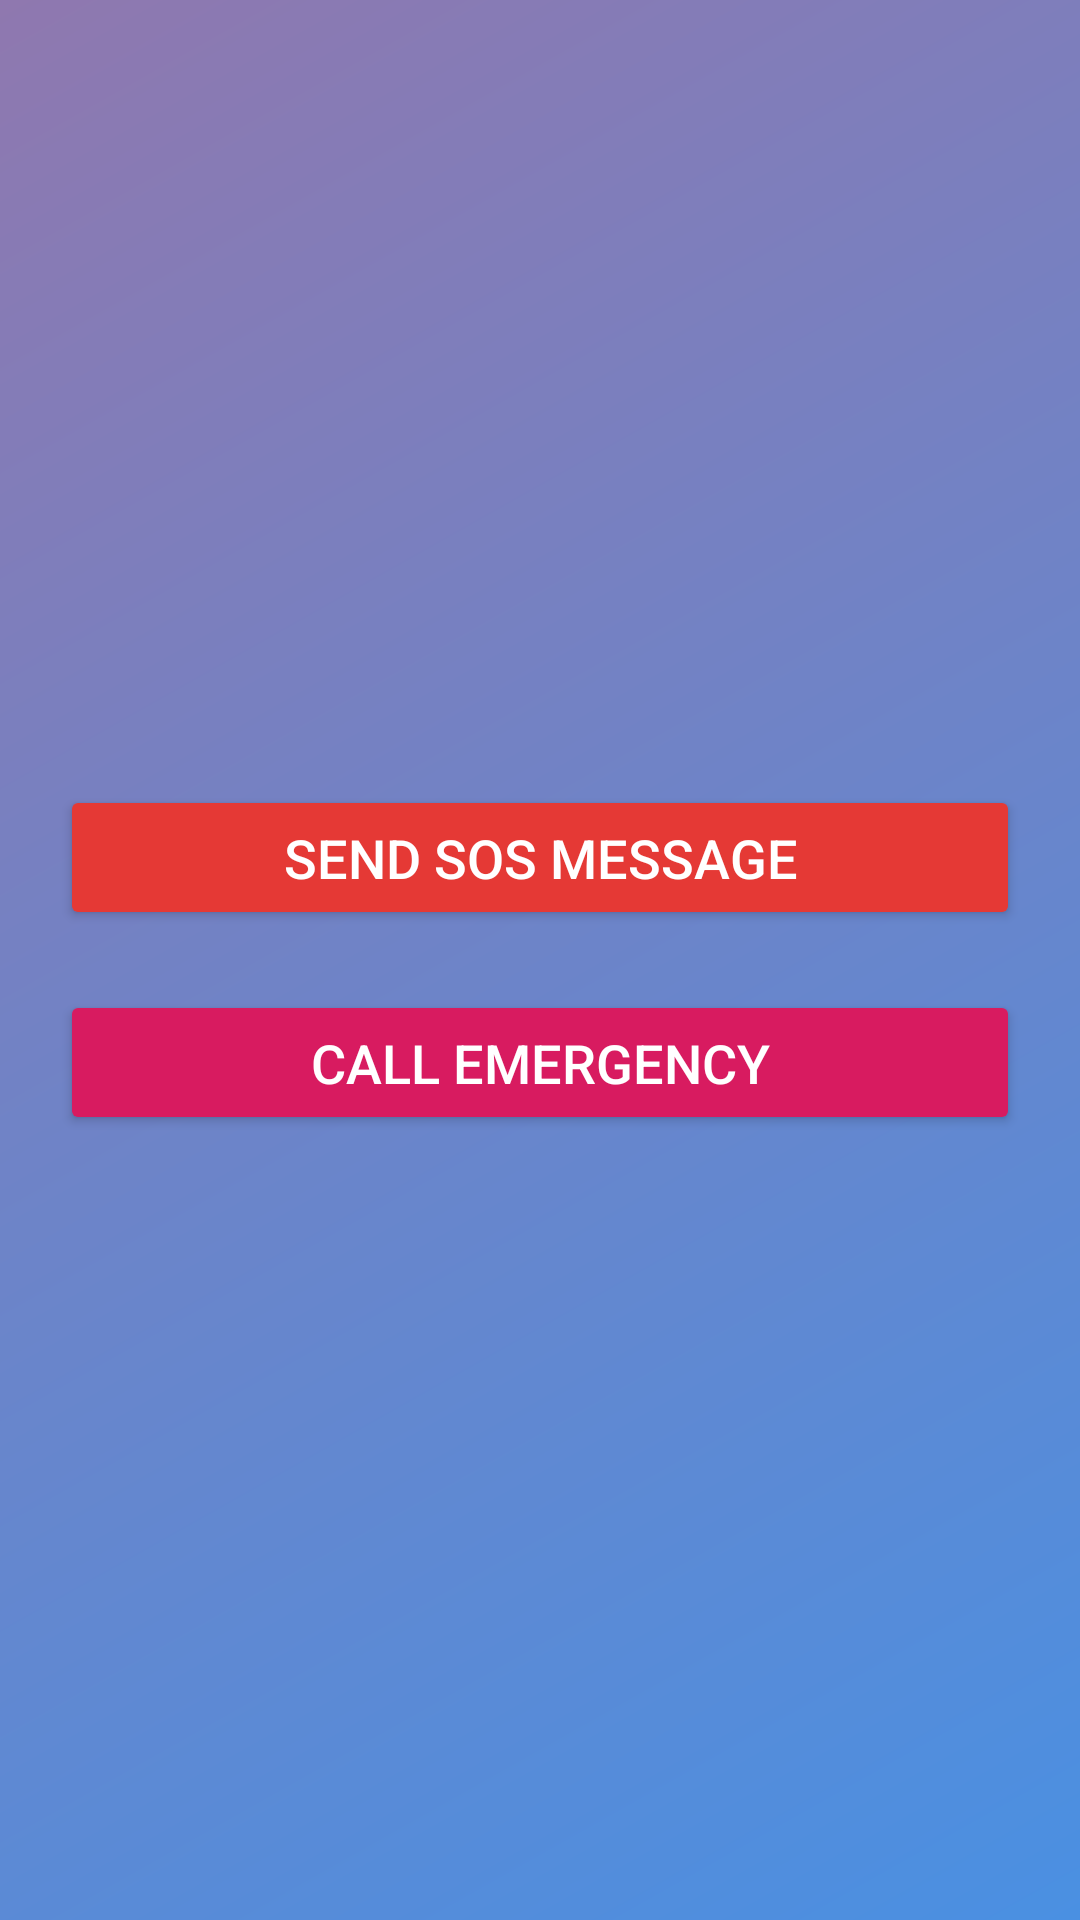

The Android layout XML behind this screen, and the referenced resources:
<!-- AndroidManifest.xml: application theme Theme.MedicineReminder -->
<!-- res/layout/activity_sosactivity.xml -->
<?xml version="1.0" encoding="utf-8"?>
<LinearLayout xmlns:android="http://schemas.android.com/apk/res/android"
    android:layout_width="match_parent"
    android:layout_height="match_parent"
    android:background="@drawable/bg_gradient"
    android:gravity="center"
    android:orientation="vertical"
    android:padding="20dp">

    <Button
        android:id="@+id/btnSendSOS"
        android:layout_width="match_parent"
        android:layout_height="wrap_content"
        android:layout_marginBottom="20dp"
        android:backgroundTint="#E53935"
        android:padding="12dp"
        android:text="Send SOS Message"
        android:textColor="#FFFFFF"
        android:textSize="18sp" />

    <Button
        android:id="@+id/btnCallSOS"
        android:layout_width="match_parent"
        android:layout_height="wrap_content"
        android:backgroundTint="#D81B60"
        android:padding="12dp"
        android:text="Call Emergency"
        android:textColor="#FFFFFF"
        android:textSize="18sp" />

</LinearLayout>
<!-- resources referenced by this layout -->
<resources>
  <!-- drawable bg_gradient (drawable) -->
  <?xml version="1.0" encoding="utf-8"?>
  <shape xmlns:android="http://schemas.android.com/apk/res/android"
      android:shape="rectangle">
  
      <gradient
          android:startColor="#4A90E2"
          android:endColor="#8F78AF"
          android:angle="135"/>
  
      <corners android:radius="0dp"/>
  
  
  </shape>
  <style name="Theme.MedicineReminder" parent="Theme.Material3.DayNight.NoActionBar">
          <item name="colorPrimary">@color/primaryColor</item>
          <item name="colorOnPrimary">@color/white</item>
          <item name="android:statusBarColor">@color/primaryDark</item>
      </style>
  <color name="primaryColor">#00897B</color>
  <color name="white">#FFFFFF</color>
  <color name="primaryDark">#00695C</color>
</resources>
